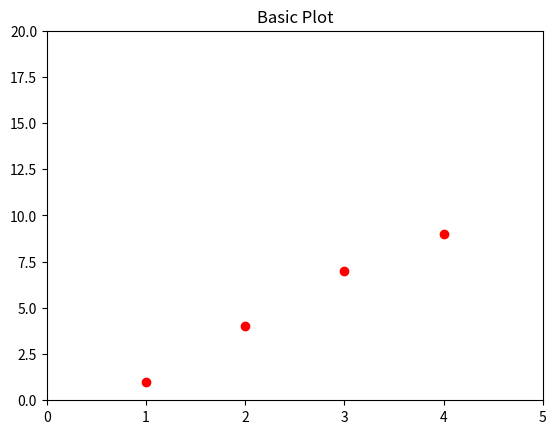

Recreate this plot in Python.
import matplotlib.pyplot as plt
plt.axis([0,5,0,20])
plt.title("Basic Plot")
plt.plot([1,2,3,4],[1,4,7,9],'ro')
plt.show()
